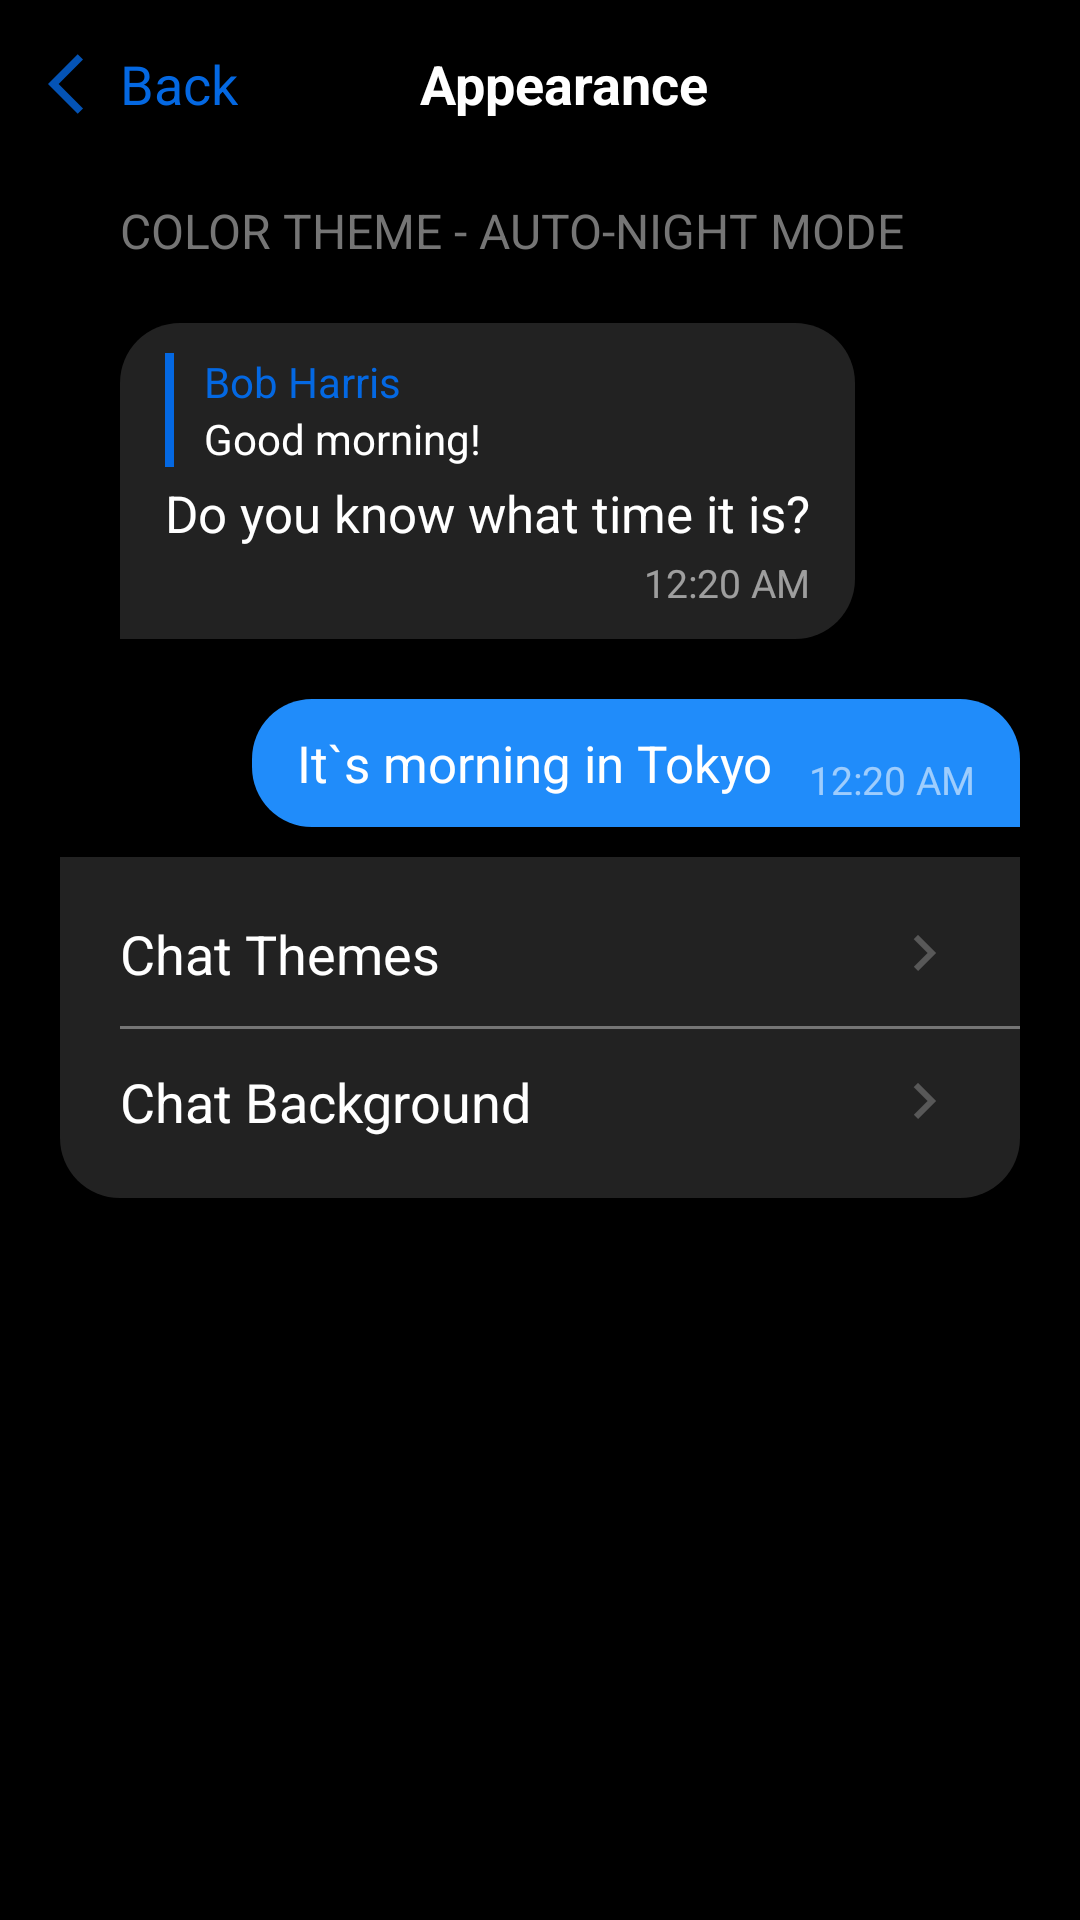

Here is an Android app screen rendered from its layout file. Give the layout XML and the strings, colors and styles it references.
<!-- AndroidManifest.xml: application theme Theme.TelegramAppUI -->
<!-- res/layout/activity_appearance.xml -->
<?xml version="1.0" encoding="utf-8"?>
<androidx.coordinatorlayout.widget.CoordinatorLayout xmlns:android="http://schemas.android.com/apk/res/android"
    xmlns:app="http://schemas.android.com/apk/res-auto"
    xmlns:tools="http://schemas.android.com/tools"
    android:background="@color/black"
    android:layout_width="match_parent"
    android:layout_height="match_parent"
    tools:context=".activity.AppearanceActivity">

    <com.google.android.material.appbar.AppBarLayout
        android:layout_width="match_parent"
        android:layout_height="wrap_content">

        <androidx.appcompat.widget.Toolbar
            android:background="@color/black"
            android:layout_width="match_parent"
            android:layout_height="?attr/actionBarSize">

            <FrameLayout
                android:layout_width="match_parent"
                android:layout_height="match_parent">

                <LinearLayout
                    android:gravity="center_vertical"
                    android:layout_width="match_parent"
                    android:layout_height="match_parent">

                    <ImageView
                        android:src="@drawable/ic_back"
                        android:layout_width="wrap_content"
                        android:layout_height="wrap_content"/>

                    <TextView
                        android:text="Back"
                        android:textSize="18sp"
                        android:textColor="@color/blue2"
                        android:layout_width="wrap_content"
                        android:layout_height="wrap_content"/>

                </LinearLayout>

                <TextView
                    android:layout_gravity="center_vertical"
                    android:gravity="center"
                    android:text="Appearance"
                    android:textColor="@color/white"
                    android:textSize="18sp"
                    android:textStyle="bold"
                    android:layout_width="match_parent"
                    android:layout_height="wrap_content"/>
            </FrameLayout>
        </androidx.appcompat.widget.Toolbar>
    </com.google.android.material.appbar.AppBarLayout>

    <androidx.core.widget.NestedScrollView
        app:layout_behavior="com.google.android.material.appbar.AppBarLayout$ScrollingViewBehavior"
        android:layout_width="match_parent"
        android:layout_height="match_parent">

        <LinearLayout
            android:paddingHorizontal="20dp"
            android:orientation="vertical"
            android:layout_width="match_parent"
            android:layout_height="match_parent">

            <TextView
                android:text="COLOR THEME - AUTO-NIGHT MODE"
                android:textColor="@color/white2"
                android:layout_marginStart="20dp"
                android:textSize="16sp"
                android:layout_marginTop="10dp"
                android:layout_width="wrap_content"
                android:layout_height="wrap_content"/>

            <LinearLayout
                android:paddingVertical="10dp"
                android:paddingHorizontal="15dp"
                android:background="@drawable/shape_chat_recieve"
                android:layout_marginTop="20dp"
                android:layout_marginStart="20dp"
                android:orientation="vertical"
                android:layout_width="wrap_content"
                android:layout_height="wrap_content">

                <LinearLayout
                    android:layout_width="match_parent"
                    android:layout_height="wrap_content">

                    <LinearLayout
                        android:background="@color/blue2"
                        android:layout_width="3dp"
                        android:layout_height="match_parent"/>
                    <LinearLayout
                        android:layout_marginStart="10dp"
                        android:orientation="vertical"
                        android:layout_width="wrap_content"
                        android:layout_height="wrap_content">

                        <TextView
                            android:text="Bob Harris"
                            android:textColor="@color/blue2"
                            android:layout_width="wrap_content"
                            android:layout_height="wrap_content"/>
                        <TextView
                            android:text="Good morning!"
                            android:textColor="@color/white"
                            android:layout_width="wrap_content"
                            android:layout_height="wrap_content"/>
                    </LinearLayout>
                </LinearLayout>

                <TextView
                    android:text="Do you know what time it is?"
                    android:textColor="@color/white"
                    android:textSize="17sp"
                    android:layout_marginTop="4dp"
                    android:layout_width="wrap_content"
                    android:layout_height="wrap_content"/>

                <TextView
                    android:gravity="right"
                    android:layout_marginTop="3dp"
                    android:text="12:20 AM"
                    android:textSize="13sp"
                    android:textColor="#90ffffff"
                    android:layout_width="match_parent"
                    android:layout_height="wrap_content"/>
            </LinearLayout>

            <LinearLayout
                android:layout_gravity="right"
                android:paddingVertical="10dp"
                android:paddingHorizontal="15dp"
                android:background="@drawable/shape_chat_send"
                android:layout_marginTop="20dp"
                android:layout_width="wrap_content"
                android:layout_height="wrap_content">

                <TextView
                    android:text="It`s morning in Tokyo"
                    android:textColor="@color/white"
                    android:textSize="17sp"
                    android:layout_width="wrap_content"
                    android:layout_height="wrap_content"/>

                <TextView
                    android:gravity="right"
                    android:layout_marginTop="4dp"
                    android:text="12:20 AM"
                    android:layout_marginStart="12dp"
                    android:textSize="13dp"
                    android:textColor="#90ffffff"
                    android:layout_width="match_parent"
                    android:layout_height="wrap_content"/>
            </LinearLayout>

            <LinearLayout
                android:background="@drawable/shape_appearance_bottom_rounded"
                android:layout_marginTop="10dp"
                android:orientation="vertical"
                android:paddingBottom="20dp"
                android:paddingStart="20dp"
                android:layout_width="match_parent"
                android:layout_height="wrap_content">

                <androidx.recyclerview.widget.RecyclerView
                    android:layout_marginVertical="10dp"
                    android:id="@+id/rv_appearance_themes"
                    android:layout_width="match_parent"
                    android:layout_height="wrap_content"/>

                <LinearLayout
                    android:layout_width="match_parent"
                    android:layout_height="wrap_content">

                    <TextView
                        android:text="Chat Themes"
                        android:layout_weight="1"
                        android:textColor="@color/white"
                        android:textSize="18sp"
                        android:layout_width="0dp"
                        android:layout_height="wrap_content"/>

                    <ImageView
                        android:layout_marginEnd="20dp"
                        android:src="@drawable/ic_arrow_right"
                        android:layout_width="wrap_content"
                        android:layout_height="wrap_content"/>
                </LinearLayout>

                <LinearLayout
                    android:layout_marginVertical="12dp"
                    android:layout_width="match_parent"
                    android:background="@color/white2"
                    android:layout_height="1dp"/>

                <LinearLayout
                    android:layout_width="match_parent"
                    android:layout_height="wrap_content">

                    <TextView
                        android:layout_width="0dp"
                        android:layout_height="wrap_content"
                        android:layout_weight="1"
                        android:baselineAligned="false"
                        android:text="Chat Background"
                        android:textColor="@color/white"
                        android:textSize="18sp" />

                    <ImageView
                        android:layout_width="wrap_content"
                        android:layout_height="wrap_content"
                        android:layout_marginEnd="20dp"
                        android:src="@drawable/ic_arrow_right" />
                </LinearLayout>

            </LinearLayout>

        </LinearLayout>
    </androidx.core.widget.NestedScrollView>

</androidx.coordinatorlayout.widget.CoordinatorLayout>
<!-- resources referenced by this layout -->
<resources>
  <color name="black">#FF000000</color>
  <color name="blue2">#0468E2</color>
  <color name="white">#FFFFFFFF</color>
  <color name="white2">#FF757575</color>
  <!-- drawable ic_arrow_right (drawable-anydpi) -->
  <vector xmlns:android="http://schemas.android.com/apk/res/android"
      android:width="24dp"
      android:height="24dp"
      android:viewportWidth="24"
      android:viewportHeight="24"
      android:tint="#656565"
      android:alpha="0.8"
      android:autoMirrored="true">
    <path
        android:fillColor="@android:color/white"
        android:pathData="M8.59,16.59L13.17,12 8.59,7.41 10,6l6,6 -6,6 -1.41,-1.41z"/>
  </vector>
  <!-- drawable ic_back (drawable-anydpi) -->
  <vector xmlns:android="http://schemas.android.com/apk/res/android"
      android:width="24dp"
      android:height="24dp"
      android:viewportWidth="24"
      android:viewportHeight="24"
      android:tint="#0468E2"
      android:alpha="0.8"
      android:autoMirrored="true">
    <path
        android:fillColor="@android:color/white"
        android:pathData="M11.67,3.87L9.9,2.1 0,12l9.9,9.9 1.77,-1.77L3.54,12z"/>
  </vector>
  <!-- drawable shape_appearance_bottom_rounded (drawable) -->
  <?xml version="1.0" encoding="utf-8"?>
  <selector xmlns:android="http://schemas.android.com/apk/res/android">
      <item>
          <shape android:shape="rectangle">
              <solid android:color="@color/black2"/>
              <corners android:bottomRightRadius="20dp" android:bottomLeftRadius="20dp"/>
          </shape>
      </item>
  </selector>
  <!-- drawable shape_chat_recieve (drawable) -->
  <?xml version="1.0" encoding="utf-8"?>
  <selector xmlns:android="http://schemas.android.com/apk/res/android">
      <item>
          <shape android:shape="rectangle">
              <solid android:color="@color/black2"/>
              <corners android:topRightRadius="20dp"
                  android:topLeftRadius="20dp"
                  android:bottomRightRadius="20dp"/>
          </shape>
      </item>
  </selector>
  <!-- drawable shape_chat_send (drawable) -->
  <?xml version="1.0" encoding="utf-8"?>
  <selector xmlns:android="http://schemas.android.com/apk/res/android">
      <item>
          <shape android:shape="rectangle">
              <solid android:color="@color/chat_blue_light"/>
              <corners android:topRightRadius="20dp"
                  android:topLeftRadius="20dp"
                  android:bottomLeftRadius="20dp"/>
          </shape>
      </item>
  </selector>
  <style name="Theme.TelegramAppUI" parent="Theme.MaterialComponents.Light.NoActionBar">
          
          <item name="colorPrimary">@color/purple_500</item>
          <item name="colorPrimaryVariant">@color/purple_700</item>
          <item name="colorOnPrimary">@color/white</item>
          
          <item name="colorSecondary">@color/teal_200</item>
          <item name="colorSecondaryVariant">@color/teal_700</item>
          <item name="colorOnSecondary">@color/black</item>
          
  
          <item name="android:statusBarColor" tools:targetApi="l">@color/black2</item>
          
      </style>
  <color name="black2">#222222</color>
  <color name="chat_blue_light">#208CFA</color>
  <color name="purple_500">#FF6200EE</color>
  <color name="purple_700">#FF3700B3</color>
  <color name="teal_200">#FF03DAC5</color>
  <color name="teal_700">#FF018786</color>
</resources>
